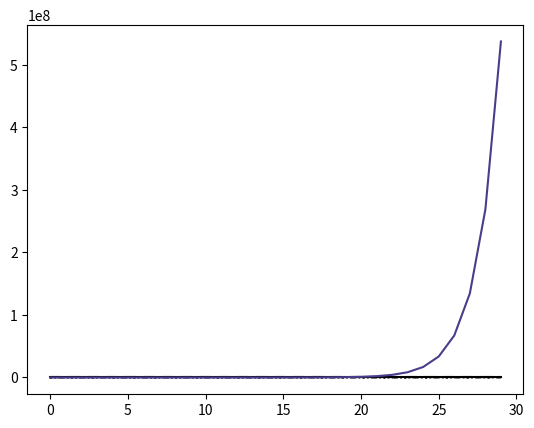

Reproduce this figure in Python. (Note: this script raises an exception after producing the figure.)
import matplotlib.pyplot as plt
import numpy as np


def moore_1d(n):
    return 2 * n + 1


def moore_2d(n):
    return (2 * n + 1) ** 2


def moore_dDim(n, d):
    return (2 * n + 1) ** d


def moore_dDim_kStep(n, d, k):
    return (2 * n * k + 1) ** d


def neumann_2d(n):
    return 2 * n * (n + 1) + 1


def neumann_dDim(n, d):
    if d == 1:
        return moore_1d(n)
    if d == 2:
        return neumann_2d(n)
    else:
        return None


def neumann_dDim_kStep(n, d, k):
    return None


def exponential(n):
    return 2**n


if __name__ == "__main__":
    fig, ax = plt.subplots()

    x = np.arange(30)

    ax.plot(x, moore_1d(x), label="$1D$", c="k")
    # ax.plot(x, moore_dDim_kStep(x, 1, 2), label="$1D$ $2$-step", c="darkmagenta")
    for i in range(2, 4):
        ax.plot(
            x,
            moore_dDim(x, i),
            label=f"${i}D$ Moore",
            c="k",
            linestyle=(0, (1, 10 - 3 * i)),
        )
        if i < 3:
            ax.plot(
                x,
                neumann_dDim(x, i),
                label=f"${i}D$ von Neumann",
                c="k",
                linestyle=(0, (5, 10 - 3 * i)),
            )
    # ax.plot(x, moore_1d(x), label="Moore $1D$", c="darkslateblue", linestyle="--")
    # ax.plot(x, moore_2d(x), label="Moore $2D$", c="darkslateblue", linestyle="-:")
    # ax.plot(x, moore_dDim(x, 3), label="Moore $3D$", c="darkslateblue")
    # ax.plot(
    #     x, moore_dDim_kStep(x, 2, 2), label="Moore $2D$ $2$-step", c="darkslateblue"
    # )
    # ax.plot(
    #     x, moore_dDim_kStep(x, 3, 2), label="Moore $3D$ $2$-step", c="darkslateblue"
    # )

    # ax.plot(x, neumann_2d(x), label="Moore $3D$ $2$-step")

    ax.plot(x, exponential(x), label="Exponential $2^n$", c="darkslateblue")
    ax.plot(x, logistic(x), label="Exponential $2^n$", c="darkslateblue")

    ax.set_yscale("log")
    ax.set_xlabel("Iterations")
    ax.set_ylabel("Living Cells")
    ax.legend()

    plt.show()
